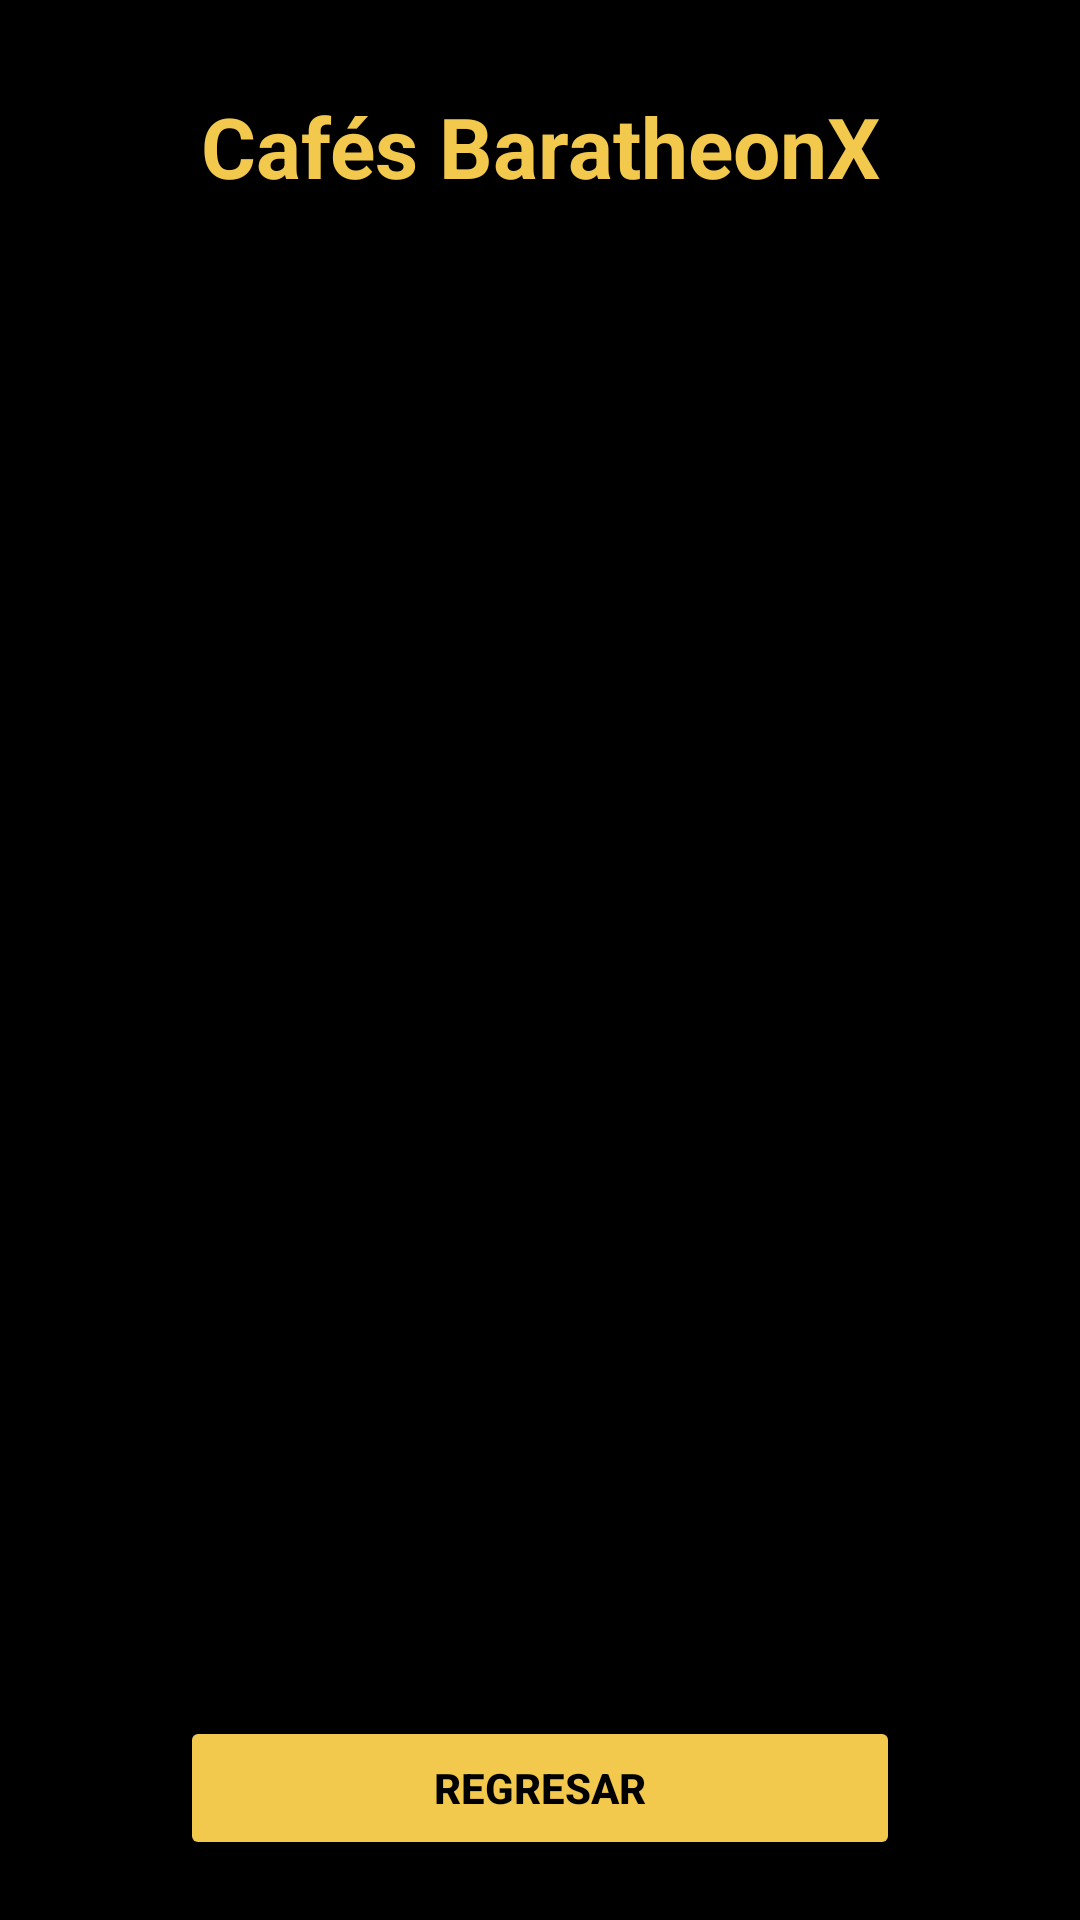

Produce the Android XML layout that renders to this screen, including the resource entries it uses.
<!-- AndroidManifest.xml: application theme Theme.BaratheonX -->
<!-- res/layout/baratheonx_cafes.xml -->
<?xml version="1.0" encoding="utf-8"?>
<androidx.constraintlayout.widget.ConstraintLayout
    xmlns:android="http://schemas.android.com/apk/res/android"
    xmlns:app="http://schemas.android.com/apk/res-auto"
    android:layout_width="match_parent"
    android:layout_height="match_parent"
    android:background="#000000">

    <TextView
        android:id="@+id/txtTituloCafe"
        android:layout_width="wrap_content"
        android:layout_height="wrap_content"
        android:text="@string/caf_s_baratheonx"
        android:textColor="#F2C94C"
        android:textSize="28sp"
        android:textStyle="bold"
        app:layout_constraintTop_toTopOf="parent"
        app:layout_constraintStart_toStartOf="parent"
        app:layout_constraintEnd_toEndOf="parent"
        android:layout_marginTop="30dp"/>

    <ListView
        android:id="@+id/listCafe"
        android:layout_width="0dp"
        android:layout_height="0dp"
        android:divider="#F2C94C"
        android:dividerHeight="1dp"
        android:background="#000000"
        app:layout_constraintTop_toBottomOf="@id/txtTituloCafe"
        app:layout_constraintBottom_toTopOf="@id/btnAtras"
        app:layout_constraintStart_toStartOf="parent"
        app:layout_constraintEnd_toEndOf="parent"
        android:layout_margin="20dp"/>

    <Button
        android:id="@+id/btnAtras"
        android:layout_width="0dp"
        android:layout_height="wrap_content"
        android:text="@string/regresar"
        android:textColor="#000000"
        android:textStyle="bold"
        android:backgroundTint="#F2C94C"
        app:layout_constraintBottom_toBottomOf="parent"
        app:layout_constraintStart_toStartOf="parent"
        app:layout_constraintEnd_toEndOf="parent"
        android:layout_marginBottom="20dp"
        android:layout_marginStart="60dp"
        android:layout_marginEnd="60dp"/>

</androidx.constraintlayout.widget.ConstraintLayout>
<!-- resources referenced by this layout -->
<resources>
  <string name="caf_s_baratheonx">Cafés BaratheonX</string>
  <string name="regresar">Regresar</string>
  <style name="Theme.BaratheonX" parent="Base.Theme.BaratheonX" />
  <style name="Base.Theme.BaratheonX" parent="Theme.Material3.DayNight.NoActionBar">
          
          
      </style>
</resources>
